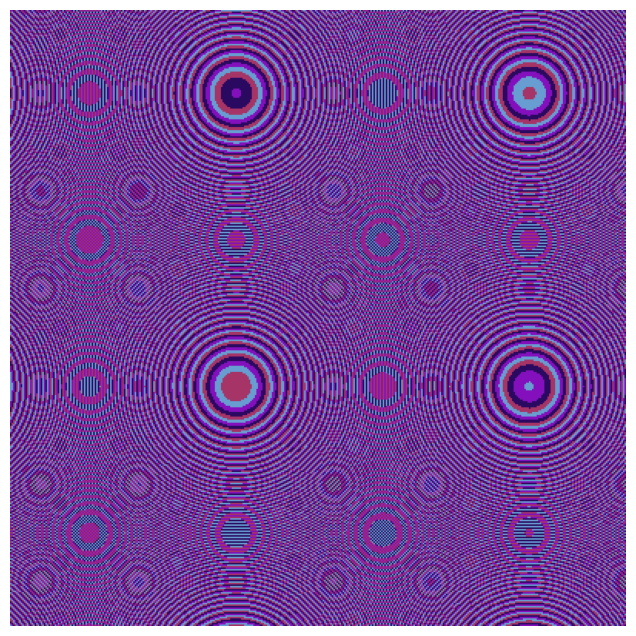

Recreate this plot in Python.
import numpy as np
import matplotlib.pyplot as plt

# Constants
WIDTH, HEIGHT = 400, 400  # Grid resolution
CORNER_A = -15  # Lower-left corner
CORNER_B = -25  # Lower-right corner
SIDE = 41  # Side length of the square grid
NUM_COLORS = 4  # Number of distinct colors


def compute_wallpaper(corner_a, corner_b, side, width, height, num_colors):
    """
    Function to compute a pattern based on squared sums with multiple colors.
    """
    colors = np.random.randint(0, 256, (num_colors, 3), dtype=np.uint8)  # Full 8-bit range

    x_scale = side / width
    y_scale = side / height

    x = corner_a + x_scale * np.arange(width) 
    y = corner_b + y_scale * np.arange(height) 

    # Create meshgrid for proper calculation of z
    X, Y = np.meshgrid(x, y)
    z = X**2 + Y**2

    color_indices = (z % num_colors).astype(int) # Convert to integer type

    return colors[color_indices]


def plot_wallpaper(image, corner_a, side, corner_b):
    """Plot the generated wallpaper pattern."""
    plt.figure(figsize=(8, 8))
    plt.imshow(image, extent=[corner_a, corner_a +
               side, corner_b, corner_b + side])
    plt.axis('off')
    plt.show()


def main():
    """Main function to execute the wallpaper generation."""
    image = compute_wallpaper(CORNER_A, CORNER_B, SIDE,
                              WIDTH, HEIGHT, NUM_COLORS)
    plot_wallpaper(image, CORNER_A, SIDE, CORNER_B)


if __name__ == "__main__":
    main()
